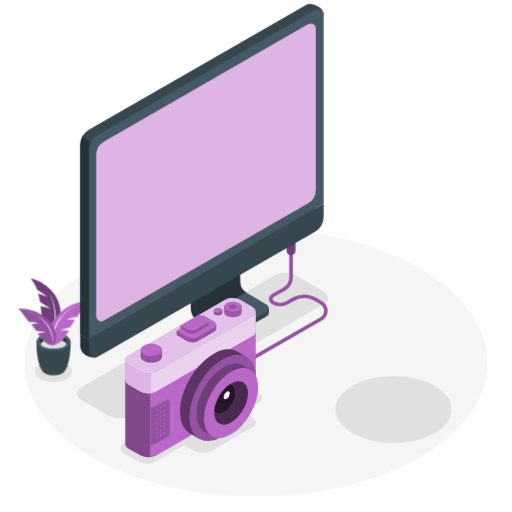
t = 0.00 s
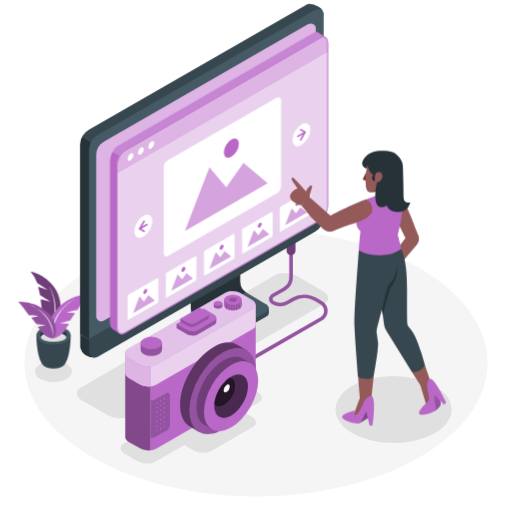
t = 1.00 s
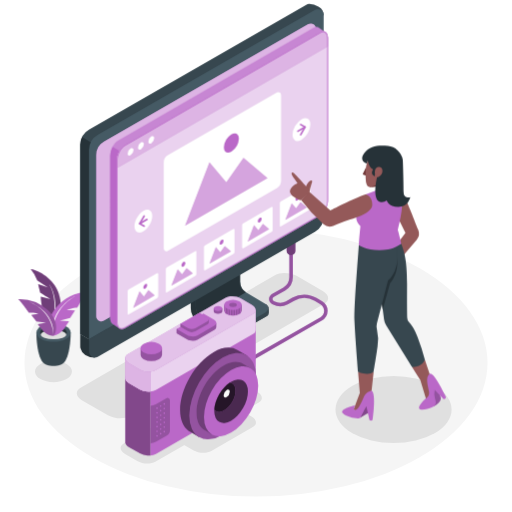
t = 1.38 s
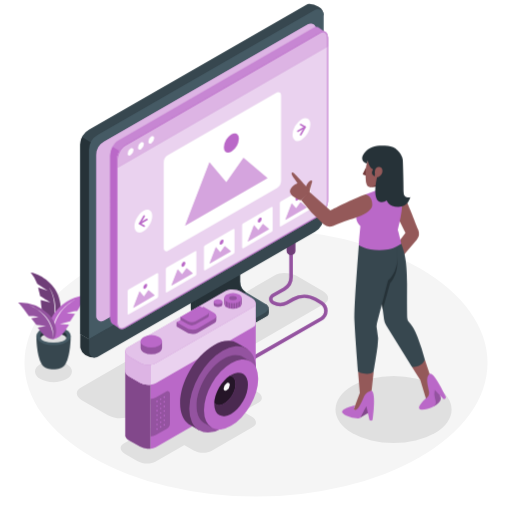
t = 2.13 s
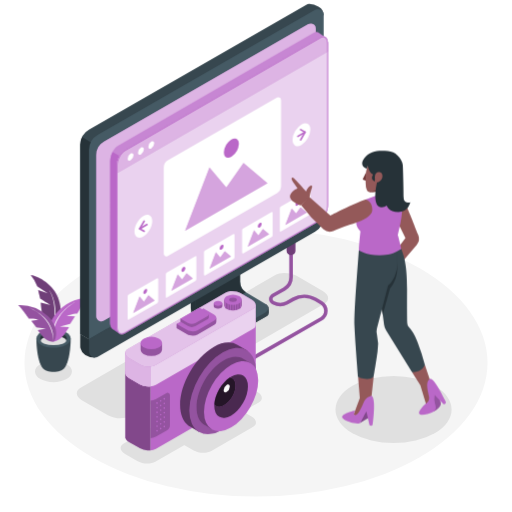
t = 2.50 s
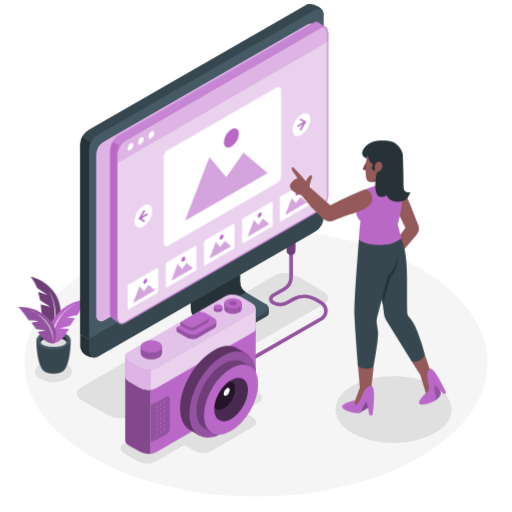
t = 3.25 s

The animated SVG that drew these frames (rendered in a browser with its animation timeline set to each time). Animation: 3 CSS @keyframes rules; one cycle of 4.00 s, repeats indefinitely.

<svg class="animated" id="freepik_stories-image-viewer" xmlns="http://www.w3.org/2000/svg" viewBox="0 0 500 500" version="1.1" xmlns:xlink="http://www.w3.org/1999/xlink" xmlns:svgjs="http://svgjs.com/svgjs"><style>svg#freepik_stories-image-viewer:not(.animated) .animable {opacity: 0;}svg#freepik_stories-image-viewer.animated #freepik--Plant--inject-18 {animation: 3s Infinite  linear floating;animation-delay: 0s;}svg#freepik_stories-image-viewer.animated #freepik--Screen--inject-18 {animation: 1s 1 forwards cubic-bezier(.36,-0.01,.5,1.38) fadeIn,1.5s Infinite  linear floating;animation-delay: 0s,1s;}svg#freepik_stories-image-viewer.animated #freepik--Camera--inject-18 {animation: 1.5s Infinite  linear floating;animation-delay: 0s;}svg#freepik_stories-image-viewer.animated #freepik--Character--inject-18 {animation: 1s 1 forwards cubic-bezier(.36,-0.01,.5,1.38) slideDown,1.5s Infinite  linear floating;animation-delay: 0s,1s;}            @keyframes floating {                0% {                    opacity: 1;                    transform: translateY(0px);                }                50% {                    transform: translateY(-10px);                }                100% {                    opacity: 1;                    transform: translateY(0px);                }            }                    @keyframes fadeIn {                0% {                    opacity: 0;                }                100% {                    opacity: 1;                }            }                    @keyframes slideDown {                0% {                    opacity: 0;                    transform: translateY(-30px);                }                100% {                    opacity: 1;                    transform: translateY(0);                }            }        </style><g id="freepik--Floor--inject-18" class="animable" style="transform-origin: 250px 354.31px;"><ellipse cx="250" cy="354.31" rx="226.1" ry="130.54" style="fill: rgb(245, 245, 245); transform-origin: 250px 354.31px;" id="eldg01j982td" class="animable"></ellipse></g><g id="freepik--Shadows--inject-18" class="animable" style="transform-origin: 237.591px 359.599px;"><path d="M316.73,296.6,127,406.36c-5.53,3.2-15.19,2.8-21.58-.89L80.26,391c-6.38-3.68-7.08-9.26-1.55-12.46L268.49,268.74c5.53-3.19,15.19-2.79,21.58.9l25.11,14.5C321.57,287.82,322.26,293.4,316.73,296.6Z" style="fill: rgb(224, 224, 224); transform-origin: 197.722px 337.554px;" id="ely0ai2z63j6" class="animable"></path><ellipse cx="384.32" cy="399.96" rx="56.68" ry="32.73" style="fill: rgb(224, 224, 224); transform-origin: 384.32px 399.96px;" id="eluudgyg8ous" class="animable"></ellipse><path d="M65,355.38c7.06,4.07,7.06,10.67,0,14.74s-18.48,4.07-25.53,0-7.05-10.67,0-14.74S58,351.31,65,355.38Z" style="fill: rgb(224, 224, 224); transform-origin: 52.2388px 362.75px;" id="elrwwn327gln" class="animable"></path><path d="M252.67,393.08l-101,57.77c-4.53,2.61-12.44,2.28-17.67-.73l-11.88-6.87c-5.23-3-5.8-7.58-1.27-10.2l101.05-57.76c4.53-2.62,12.44-2.29,17.67.73l11.88,6.86C256.63,385.9,257.2,390.47,252.67,393.08Z" style="fill: rgb(224, 224, 224); transform-origin: 186.762px 413.066px;" id="el03ebe0tm2xmh" class="animable"></path><path d="M246.91,417l-40.53,23.5c-4.53,2.61-12.44,2.28-17.67-.74l-11.88-6.86c-5.23-3-5.8-7.58-1.27-10.2l40.53-23.5c4.53-2.61,12.44-2.28,17.67.74l11.89,6.86C250.88,409.85,251.44,414.41,246.91,417Z" style="fill: rgb(224, 224, 224); transform-origin: 211.237px 419.85px;" id="el2xsbe94fcjf" class="animable"></path></g><g id="freepik--Plant--inject-18" class="animable animator-active" style="transform-origin: 51.645px 319.325px;"><path d="M51.1,330.16s13.61-13.3,5.86-35.57C52.62,282.11,38.23,273,30,272.08a38.53,38.53,0,0,1,6.4,10.8l10.32,6.86-9.49-3,2,8.12s8.83,5.34,10.13,6.5l-9.51-2.49S40.64,321.89,51.1,330.16Z" style="fill: rgb(186, 104, 200); transform-origin: 44.673px 301.12px;" id="elbda4if29zs" class="animable"></path><g id="elt6oawsceg3"><path d="M51.1,330.16s13.61-13.3,5.86-35.57C52.62,282.11,38.23,273,30,272.08a38.53,38.53,0,0,1,6.4,10.8l10.32,6.86-9.49-3,2,8.12s8.83,5.34,10.13,6.5l-9.51-2.49S40.64,321.89,51.1,330.16Z" style="opacity: 0.4; transform-origin: 44.673px 301.12px;" class="animable"></path></g><path d="M51.1,330.16s7-27.82-3.38-44.05C47.72,286.11,59.94,300.43,51.1,330.16Z" style="fill: rgb(255, 255, 255); transform-origin: 51.0152px 308.135px;" id="elhvgt5d911z9" class="animable"></path><path d="M35.52,333.92l16.65-.2h.17l16.66.2s.19,20.53-6.13,28.88h0c-1.75,2.22-5.84,3.77-10.61,3.77s-8.88-1.56-10.62-3.79C35.33,354.43,35.52,333.92,35.52,333.92Z" style="fill: rgb(55, 71, 79); transform-origin: 52.26px 350.145px;" id="eld7wemfmy98" class="animable"></path><path d="M35.51,333.92c0,5,7.5,9,16.75,9s16.74-4,16.74-9-7.5-9-16.74-9S35.51,329,35.51,333.92Z" style="fill: rgb(69, 90, 100); transform-origin: 52.255px 333.92px;" id="eljsmbsjqst5i" class="animable"></path><path d="M52.26,331.54c-5.76,0-10.64,1.85-12.36,4.41a3.62,3.62,0,0,1-.67-2c0-3.55,5.83-6.42,13-6.42s13,2.87,13,6.42a3.68,3.68,0,0,1-.66,2C62.9,333.39,58,331.54,52.26,331.54Z" style="fill: rgb(38, 50, 56); transform-origin: 52.23px 331.74px;" id="elpy0zdldwmio" class="animable"></path><ellipse cx="52.26" cy="335.95" rx="12.36" ry="4.41" style="fill: rgb(224, 224, 224); transform-origin: 52.26px 335.95px;" id="el62t6mbffz" class="animable"></ellipse><path d="M52.05,337.06s6.46-.25,12-8.82c2.28-3.54,3.38-5.39,3.38-5.39l-9-.67,10.08-2.52,4.75-7.28-8.36-.62s6.23-2.19,10.68-2.21c0,0,7.71-13.63,10-15.57a43.74,43.74,0,0,0-30.47,15.14C42.4,324.11,50.17,337.44,52.05,337.06Z" style="fill: rgb(186, 104, 200); transform-origin: 66.7788px 315.524px;" id="el8pllwj8apmf" class="animable"></path><path d="M52.05,337.06s-4-24.31,21.72-38.93C73.77,298.13,47,311,52.05,337.06Z" style="fill: rgb(255, 255, 255); transform-origin: 62.5929px 317.595px;" id="elpxw5fn530ni" class="animable"></path><path d="M52.05,337.06s-5.84.38-11.64-6.83c-2.39-3-3.56-4.55-3.56-4.55l8-1.45-9.33-1.32-5-6.12,7.49-1.35s-5.83-1.38-9.84-1c0,0-8.24-11.57-10.46-13.11a39.67,39.67,0,0,1,28.91,10.79C59.55,324.47,53.79,337.23,52.05,337.06Z" style="fill: rgb(186, 104, 200); transform-origin: 36.2735px 319.179px;" id="elkzkc8s1xoe" class="animable"></path><g id="elsfsvauczrt8"><path d="M52.05,337.06s-5.84.38-11.64-6.83c-2.39-3-3.56-4.55-3.56-4.55l8-1.45-9.33-1.32-5-6.12,7.49-1.35s-5.83-1.38-9.84-1c0,0-8.24-11.57-10.46-13.11a39.67,39.67,0,0,1,28.91,10.79C59.55,324.47,53.79,337.23,52.05,337.06Z" style="opacity: 0.2; transform-origin: 36.2735px 319.179px;" class="animable"></path></g><path d="M52.05,337.06S53.41,314.75,28.79,304C28.79,304,54.12,313.05,52.05,337.06Z" style="fill: rgb(255, 255, 255); transform-origin: 40.4801px 320.53px;" id="elyr1iexqsndo" class="animable"></path></g><g id="freepik--Cable--inject-18" class="animable" style="transform-origin: 280.119px 293.547px;"><path d="M242,354.19a1.73,1.73,0,0,1-.86-3.23l71.68-41.08A7.3,7.3,0,0,0,313,297.3l-5.68-3.41a19.8,19.8,0,0,0-20.09-.16L281,297.29a16.07,16.07,0,0,1-14.78,0c-2.26-1.3-3.56-3.22-3.56-5.26s1.3-4,3.56-5.27l10.43-6a11.78,11.78,0,0,0,5.87-10.15l0-35.39a1.73,1.73,0,0,1,1.73-1.73h0A1.73,1.73,0,0,1,286,235.2l0,35.39a15.24,15.24,0,0,1-7.6,13.14l-10.43,6c-1.16.67-1.83,1.5-1.83,2.27s.67,1.6,1.83,2.27a12.73,12.73,0,0,0,11.32,0l6.18-3.57a23.27,23.27,0,0,1,23.6.2l5.68,3.4a10.77,10.77,0,0,1-.16,18.55L242.9,354A1.73,1.73,0,0,1,242,354.19Z" style="fill: rgb(186, 104, 200); transform-origin: 280.119px 293.842px;" id="elm232gooogh" class="animable"></path><g id="elx8otc9kkvsl"><path d="M242,354.19a1.73,1.73,0,0,1-.86-3.23l71.68-41.08A7.3,7.3,0,0,0,313,297.3l-5.68-3.41a19.8,19.8,0,0,0-20.09-.16L281,297.29a16.07,16.07,0,0,1-14.78,0c-2.26-1.3-3.56-3.22-3.56-5.26s1.3-4,3.56-5.27l10.43-6a11.78,11.78,0,0,0,5.87-10.15l0-35.39a1.73,1.73,0,0,1,1.73-1.73h0A1.73,1.73,0,0,1,286,235.2l0,35.39a15.24,15.24,0,0,1-7.6,13.14l-10.43,6c-1.16.67-1.83,1.5-1.83,2.27s.67,1.6,1.83,2.27a12.73,12.73,0,0,0,11.32,0l6.18-3.57a23.27,23.27,0,0,1,23.6.2l5.68,3.4a10.77,10.77,0,0,1-.16,18.55L242.9,354A1.73,1.73,0,0,1,242,354.19Z" style="opacity: 0.2; transform-origin: 280.119px 293.842px;" class="animable"></path></g><path d="M284.2,249.18h0a4.29,4.29,0,0,1-4.29-4.28v-12h8.58v12A4.29,4.29,0,0,1,284.2,249.18Z" style="fill: rgb(186, 104, 200); transform-origin: 284.2px 241.04px;" id="elrl0ogqn6bx8" class="animable"></path><g id="elep9wwo3g2l"><path d="M284.2,249.18h0a4.29,4.29,0,0,1-4.29-4.28v-12h8.58v12A4.29,4.29,0,0,1,284.2,249.18Z" style="opacity: 0.4; transform-origin: 284.2px 241.04px;" class="animable"></path></g></g><g id="freepik--Device--inject-18" class="animable" style="transform-origin: 197.215px 176.48px;"><path d="M260.05,308.93l-29.81,17a15.34,15.34,0,0,1-15.22,0l-19.1-11-2.18-1.26a14.92,14.92,0,0,1-7.45-12.91v-55L231,220.17v56.18a12.88,12.88,0,0,0,6.44,11.15l22.62,13.06A4.83,4.83,0,0,1,260.05,308.93Z" style="fill: rgb(38, 50, 56); transform-origin: 224.382px 274.06px;" id="eltpkl4g1nf4p" class="animable"></path><path d="M223.87,327.85a15.29,15.29,0,0,0,6.37-2l29.81-17a4.83,4.83,0,0,0,0-8.37l-15.45-8.92H223.87Z" style="fill: rgb(55, 71, 79); transform-origin: 243.169px 309.705px;" id="el9ynsv2c59d" class="animable"></path><path d="M259.52,296.87l.83.66a5.68,5.68,0,0,1,2.13,4.44v2.78h-3Z" style="fill: rgb(55, 71, 79); transform-origin: 260.98px 300.81px;" id="ela0uatf5yn4" class="animable"></path><path d="M234.46,224.42V275a12.46,12.46,0,0,0,6.23,10.79l18.83,11.11a4.67,4.67,0,0,1,0,8.1l-2.14,1.22L230.63,321.4a14.82,14.82,0,0,1-14.72,0l-18.53-10.94a12.46,12.46,0,0,1-6.23-10.79V249.07Z" style="fill: rgb(69, 90, 100); transform-origin: 226.507px 273.888px;" id="elhoelqz0oje" class="animable"></path><path d="M234.46,275V224.42l-43.31,24.65v50.55a12.46,12.46,0,0,0,6.23,10.79l42.67-25.05A12.45,12.45,0,0,1,234.46,275Z" style="fill: rgb(38, 50, 56); transform-origin: 215.6px 267.415px;" id="elfttr6u06hf4" class="animable"></path><path d="M97.41,337.26l-4.92,2.85v9a17.54,17.54,0,0,1-9-2.47l-.38-.23a9.71,9.71,0,0,1-4.5-6.17,5.87,5.87,0,0,1-.26-1.7V326.27Z" style="fill: rgb(38, 50, 56); transform-origin: 87.88px 337.69px;" id="eld75u0ra5tnf" class="animable"></path><path d="M311.33,6.56l-.39-.24a17.64,17.64,0,0,0-9-2.47h0a5.68,5.68,0,0,0-2.88.76L87,126.6a17.15,17.15,0,0,0-8.58,14.86V326.27l19,11L298.93,221.41a17.16,17.16,0,0,0,8.58-14.86V14.92h8.57A9.74,9.74,0,0,0,311.33,6.56Z" style="fill: rgb(55, 71, 79); transform-origin: 197.25px 170.56px;" id="el649gyxby66t" class="animable"></path><path d="M80.19,133.76a17.28,17.28,0,0,0-1.82,7.7V326.27l19,11,7.13-4.12V148.84Z" style="fill: rgb(38, 50, 56); transform-origin: 91.435px 235.515px;" id="elh5ej36vwg0m" class="animable"></path><path d="M86.94,331.21v12.27a5.62,5.62,0,0,0,8.43,4.86l212.13-122a17.16,17.16,0,0,0,8.58-14.86V198.92Z" style="fill: rgb(55, 71, 79); transform-origin: 201.51px 274.006px;" id="eld28fd6769po" class="animable"></path><path d="M316.08,14.43a5.62,5.62,0,0,0-8.43-4.87l-212.13,122a17.15,17.15,0,0,0-8.58,14.86v184.8L316.08,198.92" style="fill: rgb(69, 90, 100); transform-origin: 201.51px 170.014px;" id="elziao3bcie0g" class="animable"></path><path d="M303.79,22.94h-.05a6.09,6.09,0,0,0-2.79.65L101.58,138.2A15.16,15.16,0,0,0,94,151.33V308.79a4.89,4.89,0,0,0,.41,2h0a5,5,0,0,0,7,2.33L300.82,198.47a15.16,15.16,0,0,0,7.58-13.12V27.89A5,5,0,0,0,303.79,22.94Z" style="fill: rgb(186, 104, 200); transform-origin: 201.2px 168.346px;" id="ela9qxuqsse0a" class="animable"></path><g id="elybz7wz1npc9"><path d="M303.79,22.94h-.05a6.09,6.09,0,0,0-2.79.65L101.58,138.2A15.16,15.16,0,0,0,94,151.33V308.79a4.89,4.89,0,0,0,.41,2h0a5,5,0,0,0,7,2.33L300.82,198.47a15.16,15.16,0,0,0,7.58-13.12V27.89A5,5,0,0,0,303.79,22.94Z" style="fill: rgb(255, 255, 255); opacity: 0.5; transform-origin: 201.2px 168.346px;" class="animable"></path></g></g><g id="freepik--Screen--inject-18" class="animable" style="transform-origin: 213.87px 178.777px;"><path d="M115.28,142.32,306,32.2c2.19-1.27,4.15-1.17,5.55,0l6.6,4.56-4.5,5.57V196.13c0,5.64-3.43,12.18-7.65,14.62l-188.84,109-.35,6-7-4.77c-1.39-1.05-2.24-3.1-2.24-5.92V156.94C107.63,151.3,111.05,144.76,115.28,142.32Z" style="fill: rgb(186, 104, 200); transform-origin: 212.86px 178.517px;" id="ele7vf6rl3r" class="animable"></path><g id="elxdvzqcl43s"><path d="M115.28,142.32,306,32.2c2.19-1.27,4.15-1.17,5.55,0l6.6,4.56-4.5,5.57V196.13c0,5.64-3.43,12.18-7.65,14.62l-188.84,109-.35,6-7-4.77c-1.39-1.05-2.24-3.1-2.24-5.92V156.94C107.63,151.3,111.05,144.76,115.28,142.32Z" style="fill: rgb(255, 255, 255); opacity: 0.2; transform-origin: 212.86px 178.517px;" class="animable"></path></g><path d="M114.13,319.56V161.41a19.09,19.09,0,0,1,2.56-9.09l-6.81-3.91a18.92,18.92,0,0,0-2.25,8.53V315.09c0,2.82.85,4.87,2.24,5.92l6.41,4.39C115,324.34,114.13,322.32,114.13,319.56Z" style="fill: rgb(186, 104, 200); transform-origin: 112.16px 236.905px;" id="eld15kxytyiov" class="animable"></path><g id="elr9wcygfvrri"><path d="M116.72,325.71l.11.07h0A.6.6,0,0,1,116.72,325.71Z" style="fill: rgb(186, 104, 200); opacity: 0.3; transform-origin: 116.775px 325.745px;" class="animable"></path></g><path d="M121.78,325.35,312.51,215.22c4.23-2.44,7.66-9,7.66-14.61V42.45c0-5.63-3.43-8.22-7.66-5.78L121.78,146.79c-4.23,2.44-7.65,9-7.65,14.62V319.56C114.13,325.2,117.55,327.79,121.78,325.35Z" style="fill: rgb(186, 104, 200); transform-origin: 217.15px 181.01px;" id="el2em1polxt8o" class="animable"></path><path d="M121.78,325.35,312.51,215.22c4.23-2.44,7.66-9,7.66-14.61V42.45c0-5.63-3.43-8.22-7.66-5.78L121.78,146.79c-4.23,2.44-7.65,9-7.65,14.62V319.56C114.13,325.2,117.55,327.79,121.78,325.35Z" style="fill: rgb(186, 104, 200); transform-origin: 217.15px 181.01px;" id="ela0gm7re1rgl" class="animable"></path><g id="el7l57ca5g4zg"><path d="M121.78,325.35,312.51,215.22c4.23-2.44,7.66-9,7.66-14.61V42.45c0-5.63-3.43-8.22-7.66-5.78L121.78,146.79c-4.23,2.44-7.65,9-7.65,14.62V319.56C114.13,325.2,117.55,327.79,121.78,325.35Z" style="fill: rgb(255, 255, 255); opacity: 0.7; transform-origin: 217.15px 181.01px;" class="animable"></path></g><path d="M121.78,146.79,312.51,36.67c4.23-2.44,7.66.15,7.66,5.78v7.73l-206,119v-7.73C114.13,155.77,117.55,149.23,121.78,146.79Z" style="fill: rgb(186, 104, 200); transform-origin: 217.17px 102.466px;" id="elr0b26snrv0k" class="animable"></path><g id="el4lhw2tfffki"><path d="M121.78,146.79,312.51,36.67c4.23-2.44,7.66.15,7.66,5.78v7.73l-206,119v-7.73C114.13,155.77,117.55,149.23,121.78,146.79Z" style="fill: rgb(255, 255, 255); opacity: 0.5; transform-origin: 217.17px 102.466px;" class="animable"></path></g><path d="M315.55,36.44c2.39,0,3.93,2.36,3.93,6V200.61c0,5.4-3.28,11.69-7.31,14L121.43,324.75a5.42,5.42,0,0,1-2.69.83c-2.39,0-3.93-2.36-3.93-6V161.41c0-5.41,3.28-11.7,7.31-14L312.86,37.26a5.4,5.4,0,0,1,2.69-.82m0-.69a6.08,6.08,0,0,0-3,.92L121.78,146.79c-4.23,2.44-7.66,9-7.66,14.62V319.56c0,4.2,1.9,6.71,4.62,6.71a6.18,6.18,0,0,0,3-.92L312.51,215.22c4.23-2.44,7.66-9,7.66-14.61V42.45c0-4.19-1.9-6.7-4.62-6.7Z" style="fill: rgb(186, 104, 200); transform-origin: 217.145px 181.01px;" id="elg61mpfisqgb" class="animable"></path><path d="M130.36,151.6a6.32,6.32,0,0,1-2.86,5c-1.58.91-2.87.17-2.87-1.65a6.33,6.33,0,0,1,2.87-5C129.08,149,130.36,149.78,130.36,151.6Z" style="fill: rgb(255, 255, 255); transform-origin: 127.495px 153.266px;" id="el29sq7uyakwz" class="animable"></path><path d="M140.46,145.77a6.32,6.32,0,0,1-2.86,5c-1.58.91-2.87.17-2.87-1.65a6.33,6.33,0,0,1,2.87-5C139.18,143.21,140.46,144,140.46,145.77Z" style="fill: rgb(255, 255, 255); transform-origin: 137.595px 147.449px;" id="eleteip6xy7xv" class="animable"></path><path d="M150.56,139.94a6.32,6.32,0,0,1-2.86,5c-1.59.91-2.87.17-2.87-1.65a6.3,6.3,0,0,1,2.87-5C149.28,137.38,150.56,138.12,150.56,139.94Z" style="fill: rgb(255, 255, 255); transform-origin: 147.695px 141.615px;" id="elkrvps5x75np" class="animable"></path><path d="M153.82,271.61h0a1,1,0,0,0-.39.09l-27.76,16a2.1,2.1,0,0,0-1.06,1.83v21.93a.63.63,0,0,0,.06.27h0a.69.69,0,0,0,1,.32l27.76-16a2.11,2.11,0,0,0,1.06-1.82V272.3A.69.69,0,0,0,153.82,271.61Z" style="fill: rgb(255, 255, 255); transform-origin: 139.55px 291.882px;" id="elrkiug5t6cc" class="animable"></path><polygon points="150.99 293.52 130.05 305.61 136.23 289.51 140.52 294.6 144.9 288.36 150.99 293.52" style="fill: rgb(186, 104, 200); transform-origin: 140.52px 296.985px;" id="elxb17t3exi6r" class="animable"></polygon><g id="elt1jg2q4jkgj"><polygon points="150.99 293.52 130.05 305.61 136.23 289.51 140.52 294.6 144.9 288.36 150.99 293.52" style="fill: rgb(255, 255, 255); opacity: 0.4; transform-origin: 140.52px 296.985px;" class="animable"></polygon></g><path d="M143.72,283.48a4.21,4.21,0,0,1-1.91,3.31c-1.05.61-1.91.11-1.91-1.11a4.22,4.22,0,0,1,1.91-3.3C142.87,281.77,143.72,282.26,143.72,283.48Z" style="fill: rgb(186, 104, 200); transform-origin: 141.81px 284.584px;" id="elmziy4b1lr98" class="animable"></path><path d="M191.07,250.05h0a.81.81,0,0,0-.39.09l-27.76,16a2.1,2.1,0,0,0-1.06,1.83v21.92a.64.64,0,0,0,.06.28h0a.69.69,0,0,0,1,.32l27.76-16a2.11,2.11,0,0,0,1.06-1.82V250.74A.69.69,0,0,0,191.07,250.05Z" style="fill: rgb(255, 255, 255); transform-origin: 176.8px 270.322px;" id="elwaavh5jijdo" class="animable"></path><polygon points="188.25 271.96 167.31 284.05 173.49 267.95 177.78 273.04 182.16 266.8 188.25 271.96" style="fill: rgb(186, 104, 200); transform-origin: 177.78px 275.425px;" id="elingznt6bbq" class="animable"></polygon><g id="elpgsl9pqrq2k"><polygon points="188.25 271.96 167.31 284.05 173.49 267.95 177.78 273.04 182.16 266.8 188.25 271.96" style="fill: rgb(255, 255, 255); opacity: 0.4; transform-origin: 177.78px 275.425px;" class="animable"></polygon></g><g id="eltdwn5c8286"><ellipse cx="179.07" cy="263.02" rx="2.7" ry="1.56" style="fill: rgb(186, 104, 200); transform-origin: 179.07px 263.02px; transform: rotate(-60deg);" class="animable"></ellipse></g><path d="M302.4,185.62h0a.81.81,0,0,0-.39.09l-27.76,16a2.11,2.11,0,0,0-1.05,1.83v21.92a.82.82,0,0,0,.05.28h0a.69.69,0,0,0,1,.32l27.77-16a2.11,2.11,0,0,0,1.05-1.83V186.31A.68.68,0,0,0,302.4,185.62Z" style="fill: rgb(255, 255, 255); transform-origin: 288.135px 205.892px;" id="elcitc7ssdath" class="animable"></path><polygon points="299.57 207.53 278.63 219.62 284.82 203.52 289.1 208.61 293.48 202.37 299.57 207.53" style="fill: rgb(186, 104, 200); transform-origin: 289.1px 210.995px;" id="elf421u9a1oi" class="animable"></polygon><g id="el7032he14k4u"><polygon points="299.57 207.53 278.63 219.62 284.82 203.52 289.1 208.61 293.48 202.37 299.57 207.53" style="fill: rgb(255, 255, 255); opacity: 0.4; transform-origin: 289.1px 210.995px;" class="animable"></polygon></g><path d="M292.31,197.49a4.22,4.22,0,0,1-1.91,3.3c-1.06.61-1.91.12-1.91-1.1a4.21,4.21,0,0,1,1.91-3.31C291.45,195.77,292.31,196.27,292.31,197.49Z" style="fill: rgb(186, 104, 200); transform-origin: 290.4px 198.586px;" id="elv8lgk2q2kz" class="animable"></path><path d="M228.33,228.49h0a.81.81,0,0,0-.39.09l-27.76,16a2.1,2.1,0,0,0-1.06,1.83v21.92a.64.64,0,0,0,.06.28h0a.69.69,0,0,0,1,.32l27.76-16A2.11,2.11,0,0,0,229,251.1V229.18A.68.68,0,0,0,228.33,228.49Z" style="fill: rgb(255, 255, 255); transform-origin: 214.06px 248.762px;" id="elprq35fdfx5m" class="animable"></path><polygon points="225.51 250.4 204.57 262.49 210.75 246.39 215.04 251.48 219.42 245.24 225.51 250.4" style="fill: rgb(186, 104, 200); transform-origin: 215.04px 253.865px;" id="eli0taddf3ug" class="animable"></polygon><g id="elt86megby9kk"><polygon points="225.51 250.4 204.57 262.49 210.75 246.39 215.04 251.48 219.42 245.24 225.51 250.4" style="fill: rgb(255, 255, 255); opacity: 0.4; transform-origin: 215.04px 253.865px;" class="animable"></polygon></g><path d="M218.24,240.36a4.21,4.21,0,0,1-1.91,3.31c-1.05.6-1.91.11-1.91-1.11a4.24,4.24,0,0,1,1.91-3.31C217.39,238.64,218.24,239.14,218.24,240.36Z" style="fill: rgb(186, 104, 200); transform-origin: 216.33px 241.458px;" id="el11j64a9ecgln" class="animable"></path><path d="M265.59,207h0a.93.93,0,0,0-.39.09l-27.76,16a2.11,2.11,0,0,0-1.06,1.83v21.93a.6.6,0,0,0,.06.27h0a.7.7,0,0,0,1,.33l27.76-16a2.13,2.13,0,0,0,1.06-1.83V207.65A.7.7,0,0,0,265.59,207Z" style="fill: rgb(255, 255, 255); transform-origin: 251.32px 227.273px;" id="elmn9ql4akcms" class="animable"></path><polygon points="262.77 228.87 241.83 240.96 248.01 224.87 252.3 229.95 256.68 223.72 262.77 228.87" style="fill: rgb(186, 104, 200); transform-origin: 252.3px 232.34px;" id="elhnl40yfpz9" class="animable"></polygon><g id="eljju6hljs7q"><polygon points="262.77 228.87 241.83 240.96 248.01 224.87 252.3 229.95 256.68 223.72 262.77 228.87" style="fill: rgb(255, 255, 255); opacity: 0.4; transform-origin: 252.3px 232.34px;" class="animable"></polygon></g><path d="M255.5,218.83a4.21,4.21,0,0,1-1.91,3.31c-1.05.61-1.91.11-1.91-1.1a4.24,4.24,0,0,1,1.91-3.31C254.65,217.12,255.5,217.61,255.5,218.83Z" style="fill: rgb(186, 104, 200); transform-origin: 253.59px 219.934px;" id="elilbv9n4eawr" class="animable"></path><path d="M272,94.89h0a3.3,3.3,0,0,0-1.5.35L163.9,156.5a8.1,8.1,0,0,0-4.05,7v84.16a2.64,2.64,0,0,0,.22,1.06h0a2.67,2.67,0,0,0,3.77,1.24l106.56-61.27a8.08,8.08,0,0,0,4.05-7V97.54A2.65,2.65,0,0,0,272,94.89Z" style="fill: rgb(255, 255, 255); transform-origin: 217.15px 172.601px;" id="eligrf0dsiy8i" class="animable"></path><polygon points="261.13 178.99 180.75 225.4 204.5 163.61 220.94 183.14 237.75 159.2 261.13 178.99" style="fill: rgb(186, 104, 200); transform-origin: 220.94px 192.3px;" id="eln4hneh1zya" class="animable"></polygon><g id="elp8fjlgxyl7p"><polygon points="261.13 178.99 180.75 225.4 204.5 163.61 220.94 183.14 237.75 159.2 261.13 178.99" style="fill: rgb(255, 255, 255); opacity: 0.4; transform-origin: 220.94px 192.3px;" class="animable"></polygon></g><path d="M233.25,140.45a16.23,16.23,0,0,1-7.34,12.7c-4,2.33-7.33.44-7.33-4.24a16.22,16.22,0,0,1,7.33-12.7C230,133.87,233.25,135.77,233.25,140.45Z" style="fill: rgb(186, 104, 200); transform-origin: 225.915px 144.678px;" id="elmbof9mbn4ak" class="animable"></path><g id="elkb4eg7u62il"><ellipse cx="294.34" cy="131.56" rx="12.31" ry="7.11" style="fill: rgb(255, 255, 255); transform-origin: 294.34px 131.56px; transform: rotate(-60deg);" class="animable"></ellipse></g><path d="M290.81,134a.8.8,0,0,1-.4-1.5l7-4.08a.8.8,0,0,1,1.1.3.81.81,0,0,1-.29,1.1l-7.06,4.07A.86.86,0,0,1,290.81,134Z" style="fill: rgb(186, 104, 200); transform-origin: 294.307px 131.156px;" id="el38mt3u6wfz" class="animable"></path><path d="M293.56,137.33a.85.85,0,0,1-.4-.1.81.81,0,0,1-.29-1.1l3.9-6.76-3.61-2.08a.8.8,0,0,1,.81-1.39l4.3,2.48a.83.83,0,0,1,.37.49.76.76,0,0,1-.08.61l-4.3,7.45A.8.8,0,0,1,293.56,137.33Z" style="fill: rgb(186, 104, 200); transform-origin: 295.716px 131.561px;" id="elljccyqo1o97" class="animable"></path><path d="M148.66,215.85c0,5.55-3.9,12.3-8.71,15.08s-8.7.52-8.7-5,3.9-12.3,8.7-15.07S148.66,210.3,148.66,215.85Z" style="fill: rgb(255, 255, 255); transform-origin: 139.955px 220.893px;" id="elz7y8agoo7rh" class="animable"></path><path d="M136.43,224.17a.81.81,0,0,1-.7-.41.8.8,0,0,1,.29-1.09l7.06-4.08a.8.8,0,1,1,.81,1.39l-7.06,4.08A.86.86,0,0,1,136.43,224.17Z" style="fill: rgb(186, 104, 200); transform-origin: 139.956px 221.325px;" id="elzsa5uap11gp" class="animable"></path><path d="M140.72,226.65a.86.86,0,0,1-.4-.11l-4.3-2.48a.83.83,0,0,1-.37-.49.76.76,0,0,1,.08-.61l4.3-7.45a.8.8,0,0,1,1.39.8l-3.9,6.76,3.61,2.08a.81.81,0,0,1,.29,1.1A.82.82,0,0,1,140.72,226.65Z" style="fill: rgb(186, 104, 200); transform-origin: 138.573px 220.879px;" id="elprxpt1t87wj" class="animable"></path></g><g id="freepik--Camera--inject-18" class="animable" style="transform-origin: 192.973px 368.791px;"><path d="M249.72,319.56v66.79c0,1.47-.88,2.86-2.7,3.91L152.17,445a12.49,12.49,0,0,1-5.27,1.48.13.13,0,0,1-.09,0V377.15Z" style="fill: rgb(186, 104, 200); transform-origin: 198.265px 383.024px;" id="el1rzu14hzqj1" class="animable"></path><g id="el1x8gqtzrgbd"><path d="M165.94,392.47v29.3a6,6,0,0,1-3,5.15l-10.8,6.23a12.49,12.49,0,0,1-5.27,1.48h-.09V398h0a12.54,12.54,0,0,0,5.36-1.49l10.33-6A2.3,2.3,0,0,1,165.94,392.47Z" style="opacity: 0.2; transform-origin: 156.36px 412.41px;" class="animable"></path></g><path d="M146.9,369.79v76.74H144a17.64,17.64,0,0,1-7.39-2.15l-10.47-6c-2.33-1.34-3.61-3-3.8-4.67V369.79Z" style="fill: rgb(186, 104, 200); transform-origin: 134.62px 408.16px;" id="eluxnd0u8jp6" class="animable"></path><g id="ely3mea0rx5cg"><path d="M146.9,369.79v76.74H144a17.64,17.64,0,0,1-7.39-2.15l-10.47-6c-2.33-1.34-3.61-3-3.8-4.67V369.79Z" style="opacity: 0.3; transform-origin: 134.62px 408.16px;" class="animable"></path></g><path d="M233.49,311.86c-4.45-1.76-10.15-1.71-13.62.29l-73,42.12L125,366.91c-1.81,1-2.7,2.44-2.7,3.91,0,1.76,1.29,3.63,3.82,5.08L136.6,382a17.42,17.42,0,0,0,7.27,2.13,17,17,0,0,0,3,0,12.36,12.36,0,0,0,5.27-1.49L247,327.82c1.82-1,2.7-2.43,2.7-3.9V304.53Z" style="fill: rgb(186, 104, 200); transform-origin: 186px 344.363px;" id="el53l964f793b" class="animable"></path><g id="el7vmkddh683b"><path d="M233.49,311.86c-4.45-1.76-10.15-1.71-13.62.29l-73,42.12L125,366.91c-1.81,1-2.7,2.44-2.7,3.91,0,1.76,1.29,3.63,3.82,5.08L136.6,382a17.42,17.42,0,0,0,7.27,2.13,17,17,0,0,0,3,0,12.36,12.36,0,0,0,5.27-1.49L247,327.82c1.82-1,2.7-2.43,2.7-3.9V304.53Z" style="fill: rgb(255, 255, 255); opacity: 0.7; transform-origin: 186px 344.363px;" class="animable"></path></g><path d="M146.9,351v33.12h-3A17.42,17.42,0,0,1,136.6,382l-10.47-6.05c-2.53-1.45-3.82-3.32-3.82-5.08V351Z" style="fill: rgb(186, 104, 200); transform-origin: 134.605px 367.56px;" id="elthuj3ebxyd" class="animable"></path><g id="elz1zb33zo2ah"><path d="M146.9,351v33.12h-3A17.42,17.42,0,0,1,136.6,382l-10.47-6.05c-2.53-1.45-3.82-3.32-3.82-5.08V351Z" style="fill: rgb(255, 255, 255); opacity: 0.5; transform-origin: 134.605px 367.56px;" class="animable"></path></g><path d="M247,308.29l-94.86,54.77c-4,2.31-11,2-15.57-.64l-10.48-6.05c-4.6-2.66-5.1-6.69-1.11-9l94.86-54.77c4-2.3,11-2,15.57.65l10.47,6C250.52,302,251,306,247,308.29Z" style="fill: rgb(186, 104, 200); transform-origin: 185.997px 327.833px;" id="el6lcec5szy2c" class="animable"></path><g id="el4zi5kstv9x4"><path d="M247,308.29l-94.86,54.77c-4,2.31-11,2-15.57-.64l-10.48-6.05c-4.6-2.66-5.1-6.69-1.11-9l94.86-54.77c4-2.3,11-2,15.57.65l10.47,6C250.52,302,251,306,247,308.29Z" style="fill: rgb(255, 255, 255); opacity: 0.6; transform-origin: 185.997px 327.833px;" class="animable"></path></g><path d="M241.6,349.18l-9.71-5.64h0c-5.93-3.63-14.22-3.23-23.41,2.07-18,10.4-32.62,35.7-32.62,56.51,0,9.55,3.08,16.48,8.15,20.19h0l0,0a15.12,15.12,0,0,0,2.66,1.57l7.71,4.53,1.89-3.17A31.54,31.54,0,0,0,208.48,421c18-10.4,32.63-35.7,32.63-56.5a33,33,0,0,0-1.83-11.38Z" style="fill: rgb(186, 104, 200); transform-origin: 208.73px 384.786px;" id="elt8n68bj344d" class="animable"></path><g id="eld4tv35at5b8"><path d="M241.6,349.18l-9.71-5.64h0c-5.93-3.63-14.22-3.23-23.41,2.07-18,10.4-32.62,35.7-32.62,56.51,0,9.55,3.08,16.48,8.15,20.19h0l0,0a15.12,15.12,0,0,0,2.66,1.57l7.71,4.53,1.89-3.17A31.54,31.54,0,0,0,208.48,421c18-10.4,32.63-35.7,32.63-56.5a33,33,0,0,0-1.83-11.38Z" style="opacity: 0.5; transform-origin: 208.73px 384.786px;" class="animable"></path></g><g id="eluiumhaebar"><ellipse cx="217.52" cy="388.5" rx="46.14" ry="26.64" style="fill: rgb(186, 104, 200); transform-origin: 217.52px 388.5px; transform: rotate(-60deg);" class="animable"></ellipse></g><g id="ellx2n8hpwz"><ellipse cx="217.52" cy="388.5" rx="46.14" ry="26.64" style="opacity: 0.2; transform-origin: 217.52px 388.5px; transform: rotate(-60deg);" class="animable"></ellipse></g><path d="M245.22,361.6,237.34,357h0c-4.81-2.95-11.55-2.62-19,1.68-14.63,8.45-26.48,29-26.48,45.87,0,7.75,2.5,13.38,6.61,16.39h0l0,0a12.7,12.7,0,0,0,2.17,1.27l6.26,3.68,1.53-2.57a25.68,25.68,0,0,0,9.89-3.5c14.62-8.44,26.48-29,26.48-45.87a27,27,0,0,0-1.48-9.23Z" style="fill: rgb(186, 104, 200); transform-origin: 218.54px 390.479px;" id="elibug2d2o7im" class="animable"></path><g id="el5sid81dr6do"><path d="M245.22,361.6,237.34,357h0c-4.81-2.95-11.55-2.62-19,1.68-14.63,8.45-26.48,29-26.48,45.87,0,7.75,2.5,13.38,6.61,16.39h0l0,0a12.7,12.7,0,0,0,2.17,1.27l6.26,3.68,1.53-2.57a25.68,25.68,0,0,0,9.89-3.5c14.62-8.44,26.48-29,26.48-45.87a27,27,0,0,0-1.48-9.23Z" style="opacity: 0.4; transform-origin: 218.54px 390.479px;" class="animable"></path></g><g id="el4vpjchrgnag"><ellipse cx="225.67" cy="393.52" rx="37.45" ry="21.62" style="fill: rgb(186, 104, 200); transform-origin: 225.67px 393.52px; transform: rotate(-60deg);" class="animable"></ellipse></g><g id="ellw1f0frr6m"><ellipse cx="225.67" cy="393.52" rx="23.26" ry="13.43" style="opacity: 0.6; transform-origin: 225.67px 393.52px; transform: rotate(-60deg);" class="animable"></ellipse></g><path d="M224.46,375.3c-8.11,5.37-14.58,16.56-15.17,26.27,1.92,2.7,5.49,3.21,9.58.84C225,398.87,230,390.26,230,383.18,230,378.45,227.76,375.62,224.46,375.3Z" style="fill: rgb(186, 104, 200); transform-origin: 219.645px 389.612px;" id="el1kbwogofv4t" class="animable"></path><g id="elkjb4vdasjz"><path d="M224.46,375.3c-8.11,5.37-14.58,16.56-15.17,26.27,1.92,2.7,5.49,3.21,9.58.84C225,398.87,230,390.26,230,383.18,230,378.45,227.76,375.62,224.46,375.3Z" style="opacity: 0.8; transform-origin: 219.645px 389.612px;" class="animable"></path></g><path d="M224.38,384.29a6.62,6.62,0,0,1-3,5.19c-1.65,1-3,.18-3-1.73a6.67,6.67,0,0,1,3-5.2C223,381.6,224.38,382.37,224.38,384.29Z" style="fill: rgb(250, 250, 250); transform-origin: 221.38px 386.026px;" id="eljk8omg7hbui" class="animable"></path><path d="M154.09,400.31a.79.79,0,1,1-.78-.79A.78.78,0,0,1,154.09,400.31Z" style="fill: rgb(186, 104, 200); transform-origin: 153.3px 400.31px;" id="elixt7qxhjy5i" class="animable"></path><path d="M157.65,398.15a.79.79,0,1,1-.78-.79A.78.78,0,0,1,157.65,398.15Z" style="fill: rgb(186, 104, 200); transform-origin: 156.86px 398.15px;" id="elw683lc7wgxf" class="animable"></path><path d="M161.21,396.13a.79.79,0,1,1-.78-.78A.78.78,0,0,1,161.21,396.13Z" style="fill: rgb(186, 104, 200); transform-origin: 160.42px 396.14px;" id="ell5emk5jo32j" class="animable"></path><circle cx="153.31" cy="404.81" r="0.78" style="fill: rgb(186, 104, 200); transform-origin: 153.31px 404.81px;" id="elmt0xa25r11h" class="animable"></circle><path d="M157.65,402.65a.79.79,0,1,1-.78-.78A.78.78,0,0,1,157.65,402.65Z" style="fill: rgb(186, 104, 200); transform-origin: 156.86px 402.66px;" id="eld2sq26bucle" class="animable"></path><path d="M161.21,400.64a.79.79,0,1,1-.78-.79A.78.78,0,0,1,161.21,400.64Z" style="fill: rgb(186, 104, 200); transform-origin: 160.42px 400.64px;" id="el6549dqrqgyt" class="animable"></path><circle cx="153.31" cy="409.31" r="0.78" style="fill: rgb(186, 104, 200); transform-origin: 153.31px 409.31px;" id="elc7f855od4zl" class="animable"></circle><circle cx="156.87" cy="407.15" r="0.78" style="fill: rgb(186, 104, 200); transform-origin: 156.87px 407.15px;" id="ely0jp9jtlkv" class="animable"></circle><path d="M161.21,405.14a.79.79,0,1,1-.78-.78A.78.78,0,0,1,161.21,405.14Z" style="fill: rgb(186, 104, 200); transform-origin: 160.42px 405.15px;" id="el0hwgw9pyold" class="animable"></path><circle cx="153.31" cy="413.82" r="0.78" style="fill: rgb(186, 104, 200); transform-origin: 153.31px 413.82px;" id="el5rcguruv01l" class="animable"></circle><circle cx="156.87" cy="411.66" r="0.78" style="fill: rgb(186, 104, 200); transform-origin: 156.87px 411.66px;" id="el6ex0jkahrm3" class="animable"></circle><path d="M161.21,409.64a.79.79,0,1,1-.78-.78A.78.78,0,0,1,161.21,409.64Z" style="fill: rgb(186, 104, 200); transform-origin: 160.42px 409.65px;" id="el96e2704yztv" class="animable"></path><path d="M154.09,418.32a.79.79,0,0,1-1.57,0,.79.79,0,1,1,1.57,0Z" style="fill: rgb(186, 104, 200); transform-origin: 153.305px 418.231px;" id="elq87yk8pu3xd" class="animable"></path><circle cx="156.87" cy="416.16" r="0.78" style="fill: rgb(186, 104, 200); transform-origin: 156.87px 416.16px;" id="eltaw9eltvftk" class="animable"></circle><path d="M161.21,414.15a.79.79,0,1,1-.78-.79A.78.78,0,0,1,161.21,414.15Z" style="fill: rgb(186, 104, 200); transform-origin: 160.42px 414.15px;" id="elth31ri1w3k" class="animable"></path><circle cx="153.31" cy="422.82" r="0.78" style="fill: rgb(186, 104, 200); transform-origin: 153.31px 422.82px;" id="elozgmi8onc2" class="animable"></circle><path d="M157.65,420.66a.79.79,0,1,1-.78-.78A.78.78,0,0,1,157.65,420.66Z" style="fill: rgb(186, 104, 200); transform-origin: 156.86px 420.67px;" id="elxrj5afx4zun" class="animable"></path><path d="M161.21,418.65a.79.79,0,1,1-.78-.78A.78.78,0,0,1,161.21,418.65Z" style="fill: rgb(186, 104, 200); transform-origin: 160.42px 418.66px;" id="el17hrtzq4yyn" class="animable"></path><circle cx="153.31" cy="427.33" r="0.78" style="fill: rgb(186, 104, 200); transform-origin: 153.31px 427.33px;" id="elergpywl41vd" class="animable"></circle><path d="M157.65,425.17a.79.79,0,1,1-.78-.79A.78.78,0,0,1,157.65,425.17Z" style="fill: rgb(186, 104, 200); transform-origin: 156.86px 425.17px;" id="elqct89yb3oa" class="animable"></path><path d="M161.21,423.15a.79.79,0,1,1-.78-.78A.78.78,0,0,1,161.21,423.15Z" style="fill: rgb(186, 104, 200); transform-origin: 160.42px 423.16px;" id="els6waxc53uro" class="animable"></path><path d="M211.24,317.06l-3.19.49-9.43-5.45-16.19,9.35-10,1.52v4.23l10.14,5.85c3,1.73,7.53,1.92,10.13.42l16.74-9.67a3,3,0,0,0,1.75-2.41h0Z" style="fill: rgb(186, 104, 200); transform-origin: 191.835px 323.291px;" id="el52pe4t4gkz4" class="animable"></path><g id="elrk7u6u8q9sl"><path d="M211.24,317.06l-3.19.49-9.43-5.45-16.19,9.35-10,1.52v4.23l10.14,5.85c3,1.73,7.53,1.92,10.13.42l16.74-9.67a3,3,0,0,0,1.75-2.41h0Z" style="opacity: 0.2; transform-origin: 191.835px 323.291px;" class="animable"></path></g><path d="M209.48,319.57l-16.74,9.67c-2.6,1.5-7.13,1.31-10.13-.42L172.47,323l26.15-15.1,10.14,5.85C211.76,315.45,212.08,318.07,209.48,319.57Z" style="fill: rgb(186, 104, 200); transform-origin: 191.854px 319.076px;" id="el0xz48lrh4a7" class="animable"></path><path d="M203.91,313.58l-2.28.35-6.75-3.9-11.59,6.69-7.12,1.09v3l7.25,4.18a8,8,0,0,0,7.25.3l12-6.91a2.18,2.18,0,0,0,1.25-1.73h0Z" style="fill: rgb(186, 104, 200); transform-origin: 190.045px 318.023px;" id="el9vukuvehv9m" class="animable"></path><g id="elxm98047zql"><path d="M203.91,313.58l-2.28.35-6.75-3.9-11.59,6.69-7.12,1.09v3l7.25,4.18a8,8,0,0,0,7.25.3l12-6.91a2.18,2.18,0,0,0,1.25-1.73h0Z" style="opacity: 0.2; transform-origin: 190.045px 318.023px;" class="animable"></path></g><path d="M202.65,315.38l-12,6.91a8,8,0,0,1-7.25-.3l-7.25-4.18L194.88,307l7.25,4.19C204.28,312.43,204.51,314.3,202.65,315.38Z" style="fill: rgb(186, 104, 200); transform-origin: 190.028px 315.008px;" id="el2f1grv2f118" class="animable"></path><path d="M158.24,348.41a3.38,3.38,0,0,0,0-.45v-6.39H137.36v6.9h0c.11,1.45,1.12,2.87,3,4a16.37,16.37,0,0,0,14.78,0c1.92-1.11,2.92-2.53,3-4h0Z" style="fill: rgb(186, 104, 200); transform-origin: 147.804px 347.901px;" id="ela66st7dsikr" class="animable"></path><g id="el0h82g3ovg3lg"><path d="M158.24,348.41a3.38,3.38,0,0,0,0-.45v-6.39H137.36v6.9h0c.11,1.45,1.12,2.87,3,4a16.37,16.37,0,0,0,14.78,0c1.92-1.11,2.92-2.53,3-4h0Z" style="opacity: 0.2; transform-origin: 147.804px 347.901px;" class="animable"></path></g><path d="M155.2,337.3c4.08,2.36,4.08,6.18,0,8.53a16.31,16.31,0,0,1-14.78,0c-4.08-2.35-4.08-6.17,0-8.53A16.31,16.31,0,0,1,155.2,337.3Z" style="fill: rgb(186, 104, 200); transform-origin: 147.81px 341.565px;" id="elp3dholig73e" class="animable"></path><path d="M217.12,305.75V303h-8.39v2.78h0a2.17,2.17,0,0,0,1.22,1.6,6.61,6.61,0,0,0,5.94,0,2.19,2.19,0,0,0,1.22-1.6h0Z" style="fill: rgb(186, 104, 200); transform-origin: 212.925px 305.542px;" id="ell6ds8706ipq" class="animable"></path><g id="elw0gjc6ewak"><path d="M217.12,305.75V303h-8.39v2.78h0a2.17,2.17,0,0,0,1.22,1.6,6.61,6.61,0,0,0,5.94,0,2.19,2.19,0,0,0,1.22-1.6h0Z" style="opacity: 0.2; transform-origin: 212.925px 305.542px;" class="animable"></path></g><path d="M215.9,301.29c1.64.95,1.64,2.48,0,3.43a6.61,6.61,0,0,1-5.94,0c-1.64-1-1.64-2.48,0-3.43A6.55,6.55,0,0,1,215.9,301.29Z" style="fill: rgb(186, 104, 200); transform-origin: 212.93px 303.001px;" id="elvl8hna9hu6l" class="animable"></path><path d="M236.05,305a2.28,2.28,0,0,0,0-.37v-5.24H218.94v5.66h0a4.38,4.38,0,0,0,2.49,3.26,13.39,13.39,0,0,0,12.11,0,4.39,4.39,0,0,0,2.48-3.26h0Z" style="fill: rgb(186, 104, 200); transform-origin: 227.499px 304.574px;" id="elbz1cq6fqp7p" class="animable"></path><g id="elhe64g9fmrec"><path d="M236.05,305a2.28,2.28,0,0,0,0-.37v-5.24H218.94v5.66h0a4.38,4.38,0,0,0,2.49,3.26,13.39,13.39,0,0,0,12.11,0,4.39,4.39,0,0,0,2.48-3.26h0Z" style="opacity: 0.2; transform-origin: 227.499px 304.574px;" class="animable"></path></g><path d="M220.61,300.64v7.09a3.45,3.45,0,0,1-.63-.57v-6.52Z" style="fill: rgb(186, 104, 200); transform-origin: 220.295px 304.185px;" id="elj4zu95u4njm" class="animable"></path><path d="M223,300.64V309a4.86,4.86,0,0,1-.63-.25v-8.12Z" style="fill: rgb(186, 104, 200); transform-origin: 222.685px 304.815px;" id="elm7yt7xbfatp" class="animable"></path><path d="M225.41,300.64v8.95a4.58,4.58,0,0,1-.63-.1v-8.85Z" style="fill: rgb(186, 104, 200); transform-origin: 225.095px 305.115px;" id="eloailuo44ktt" class="animable"></path><path d="M227.81,300.64v9.1h-.62v-9.1Z" style="fill: rgb(186, 104, 200); transform-origin: 227.5px 305.19px;" id="elyyiirihnj8" class="animable"></path><path d="M230.22,300.64v8.85a4.69,4.69,0,0,1-.62.1v-8.95Z" style="fill: rgb(186, 104, 200); transform-origin: 229.91px 305.115px;" id="el24u3s96iygw" class="animable"></path><path d="M232.62,300.64v8.12a4.73,4.73,0,0,1-.62.25v-8.37Z" style="fill: rgb(186, 104, 200); transform-origin: 232.31px 304.825px;" id="elddl42w4fm9g" class="animable"></path><path d="M235,300.64v6.53a4.07,4.07,0,0,1-.62.55v-7.08Z" style="fill: rgb(186, 104, 200); transform-origin: 234.69px 304.18px;" id="elk9g9erthmef" class="animable"></path><path d="M233.56,295.89c3.34,1.93,3.34,5.06,0,7a13.39,13.39,0,0,1-12.11,0c-3.35-1.94-3.35-5.07,0-7A13.39,13.39,0,0,1,233.56,295.89Z" style="fill: rgb(186, 104, 200); transform-origin: 227.501px 299.39px;" id="el2ipkc450hip" class="animable"></path><g id="el1c0v0988xm6"><ellipse cx="227.5" cy="299.39" rx="3.73" ry="2.15" style="opacity: 0.2; transform-origin: 227.5px 299.39px;" class="animable"></ellipse></g></g><g id="freepik--Character--inject-18" class="animable" style="transform-origin: 359.342px 281.437px;"><path d="M423.74,401.72s5.91-3.3,6.66-7-5.75-12.17-5.75-12.17S419.8,385.33,423.74,401.72Z" style="fill: rgb(186, 104, 200); transform-origin: 426.329px 392.135px;" id="el4qrwgyychqv" class="animable"></path><g id="elja4w5xdu03b"><path d="M423.74,401.72s5.91-3.3,6.66-7-5.75-12.17-5.75-12.17S419.8,385.33,423.74,401.72Z" style="opacity: 0.2; transform-origin: 426.329px 392.135px;" class="animable"></path></g><polygon points="351.37 413.13 360 408.04 361.13 399.41 358.16 398.71 351.37 413.13" style="fill: rgb(186, 104, 200); transform-origin: 356.25px 405.92px;" id="elzuq9d2v5lbk" class="animable"></polygon><g id="el2hp4zswk9sr"><polygon points="351.37 413.13 360 408.04 361.13 399.41 358.16 398.71 351.37 413.13" style="opacity: 0.3; transform-origin: 356.25px 405.92px;" class="animable"></polygon></g><path d="M402.43,363.49l8.06,12.87,5.38,17.82s9.91-1.23,3.67-24.11l-4.66-13.8Z" style="fill: rgb(148, 89, 89); transform-origin: 412.016px 375.225px;" id="eli4hnun9ou4r" class="animable"></path><path d="M349.67,368.3l1.7,20.51-5.94,15.69s3,7.36,12.31-8.2c4.94-8.25,5.11-9.89,5.11-9.89l2-18.11Z" style="fill: rgb(148, 89, 89); transform-origin: 355.14px 387.27px;" id="elcm3lxexigy4" class="animable"></path><path d="M357.36,168.56l-3,6a.68.68,0,0,0,.39.95l3.6,1.2Z" style="fill: rgb(112, 56, 56); transform-origin: 356.319px 172.635px;" id="elgg0ni6yeo29" class="animable"></path><path d="M361.56,158.5S357,161,357,175.18c0,7.81.54,12.78,4.6,12.48s15.73-1.84,15.73-1.84V158.5Z" style="fill: rgb(148, 89, 89); transform-origin: 367.165px 173.086px;" id="eluqiem1vm1h" class="animable"></path><path d="M361.56,187.66c1.42-.11,3.79-.37,6.26-.66v-1.45a32.25,32.25,0,0,1-6.94,2.1A3.82,3.82,0,0,0,361.56,187.66Z" style="fill: rgb(112, 56, 56); transform-origin: 364.35px 186.61px;" id="elkq3ln5nz3xg" class="animable"></path><polygon points="367.13 184.94 367.13 193.86 379.32 193.86 379.32 181.33 367.13 184.94" style="fill: rgb(255, 168, 167); transform-origin: 373.225px 187.595px;" id="ellx28k45le5" class="animable"></polygon><path d="M388,216.25l7.92,16.27L390,240.3l4.11,13.9,12.73-15a9.46,9.46,0,0,0,1.61-9.58c-3.5-9-10.48-26.75-12.37-29.89-2.54-4.24-5.58-6.5-10.14-6.36S388,216.25,388,216.25Z" style="fill: rgb(148, 89, 89); transform-origin: 396.718px 223.782px;" id="elztco9w3i3xf" class="animable"></path><path d="M391.82,243c1.84,5.52,5.85,13.28,5.68,39.38-.11,18.24.06,28.5.17,33a6.54,6.54,0,0,0,1.78,4.34c1.93,2,5.24,6.32,8.35,14.48a201,201,0,0,1,7.08,22.06s-2.27,7.36-12.45,7.22L377,322.55a13.43,13.43,0,0,1-1.93-5.39l-6.69-50.84V245.53Z" style="fill: rgb(55, 71, 79); transform-origin: 391.63px 303.241px;" id="elpye7ek6nqr" class="animable"></path><path d="M373.71,307.09l7.08-25.35s9.94-10.11,6.4-27.54l-15,18.91.76,28.87Z" style="fill: rgb(38, 50, 56); transform-origin: 380.071px 280.645px;" id="elg7iweabe3lw" class="animable"></path><path d="M350.38,244.4c-.42,8.2-4.88,59.26-4.24,74.11s3.53,49.79,3.53,49.79,9.62,4,15.14,0c0,0,2.33-13.76,3.85-24.66a43.19,43.19,0,0,0-.57-16.93,12.18,12.18,0,0,1,0-6.2l10.83-41.6s9.36-6.57,9.36-24.71V240.58Z" style="fill: rgb(55, 71, 79); transform-origin: 367.179px 305.329px;" id="elekid84z9cxm" class="animable"></path><path d="M376.41,187.6,357,194.75s-9.13,7.92-9.13,23.06c0,4.24,4.11,8.06,4.11,8.06s-1.42,13.29-1.56,18.53c0,0,10,7,28.55,4.24,6.67-1,12.89-5.66,12.89-5.66s-2.83-11.74-3.25-12.87,4-14.85,4-25.74Z" style="fill: rgb(186, 104, 200); transform-origin: 370.24px 218.442px;" id="elemd73f12qqi" class="animable"></path><path d="M359.19,161.66s.78,6.87,5.16,8.74c0,0-3.47,4.76,1.69,6.85v-3.68l2.16,4.21s-6.08,24.61,4.46,24.61a7.6,7.6,0,0,0,5-1.77s1.62,6.44,11.38,6.44,11.6-9.55,11.6-9.55-6.5,2-6.5-4.81-.5-28.57-.85-31.89a16.35,16.35,0,0,0-14.5-13.23c-7.6-.9-17.47-.84-23.13,7s2.45,10,2.45,10S358.24,164.36,359.19,161.66Z" style="fill: rgb(38, 50, 56); transform-origin: 377.147px 177.126px;" id="elf7aav9jdvm" class="animable"></path><path d="M366,173.57s-.33-6,4.32-5.54c5.34.53,3.64,10.18-2.87,10.18Z" style="fill: rgb(148, 89, 89); transform-origin: 369.743px 173.107px;" id="els9ffk1ma6b9" class="animable"></path><path d="M357,194.75c-11.87,3.77-34.44,15.7-34.44,15.7l-20.65-18.24-7.75,8.34A152.24,152.24,0,0,0,315.86,224a9.24,9.24,0,0,0,9.53,1.65c4.14-1.65,10-3.94,14.38-5.58,7.64-2.83,23.76-6.79,23.76-15.56S357,194.75,357,194.75Z" style="fill: rgb(148, 89, 89); transform-origin: 328.845px 209.258px;" id="eln438hn187si" class="animable"></path><path d="M362.85,386.41a9.62,9.62,0,0,0-7,5.08c-2.27,4.53-6.51,17.26-10.47,13l1.34-3.55s-15.82,3.47-12,7.61,15.66,6,16.65,4.57,6.37-11.6,6.37-11.6l3,13.58a2.37,2.37,0,0,0,3.11,0S367.69,389.1,362.85,386.41Z" style="fill: rgb(186, 104, 200); transform-origin: 349.71px 401.046px;" id="el47yw86q2frh" class="animable"></path><path d="M415.87,394.18s3.67-1.56,3.11-6.36-4.24-14.39.56-17.75c2.13-1.49,6.86,5,10.86,12.8s5.13,10,5.13,10-.45,2.07-2.27,2l-8.77-9.05a17.76,17.76,0,0,0,.29,8.34c1.27,4.24,1.44,6.71-3.18,8.77s-17.27,4.87-10.51-3.68C414.45,395,415.87,394.18,415.87,394.18Z" style="fill: rgb(186, 104, 200); transform-origin: 422.337px 387.466px;" id="elzxtvokmhbo" class="animable"></path><path d="M302.07,193.41a68.77,68.77,0,0,1,2-8.52c.93-2.4,1.34-4.44-.94-3.53s-4.08,5-4.24,5.52c0,0-11.59-13.72-13.19-13.58s-1.39,2.09,1.69,6.28l3.07,4.2s-8.11,3.83-7.24,8.79,10.89,8,10.89,8Z" style="fill: rgb(148, 89, 89); transform-origin: 293.983px 186.934px;" id="eliikc7oyl5n" class="animable"></path></g><defs>     <filter id="active" height="200%">         <feMorphology in="SourceAlpha" result="DILATED" operator="dilate" radius="2"></feMorphology>                <feFlood flood-color="#32DFEC" flood-opacity="1" result="PINK"></feFlood>        <feComposite in="PINK" in2="DILATED" operator="in" result="OUTLINE"></feComposite>        <feMerge>            <feMergeNode in="OUTLINE"></feMergeNode>            <feMergeNode in="SourceGraphic"></feMergeNode>        </feMerge>    </filter>    <filter id="hover" height="200%">        <feMorphology in="SourceAlpha" result="DILATED" operator="dilate" radius="2"></feMorphology>                <feFlood flood-color="#ff0000" flood-opacity="0.5" result="PINK"></feFlood>        <feComposite in="PINK" in2="DILATED" operator="in" result="OUTLINE"></feComposite>        <feMerge>            <feMergeNode in="OUTLINE"></feMergeNode>            <feMergeNode in="SourceGraphic"></feMergeNode>        </feMerge>            <feColorMatrix type="matrix" values="0   0   0   0   0                0   1   0   0   0                0   0   0   0   0                0   0   0   1   0 "></feColorMatrix>    </filter></defs></svg>